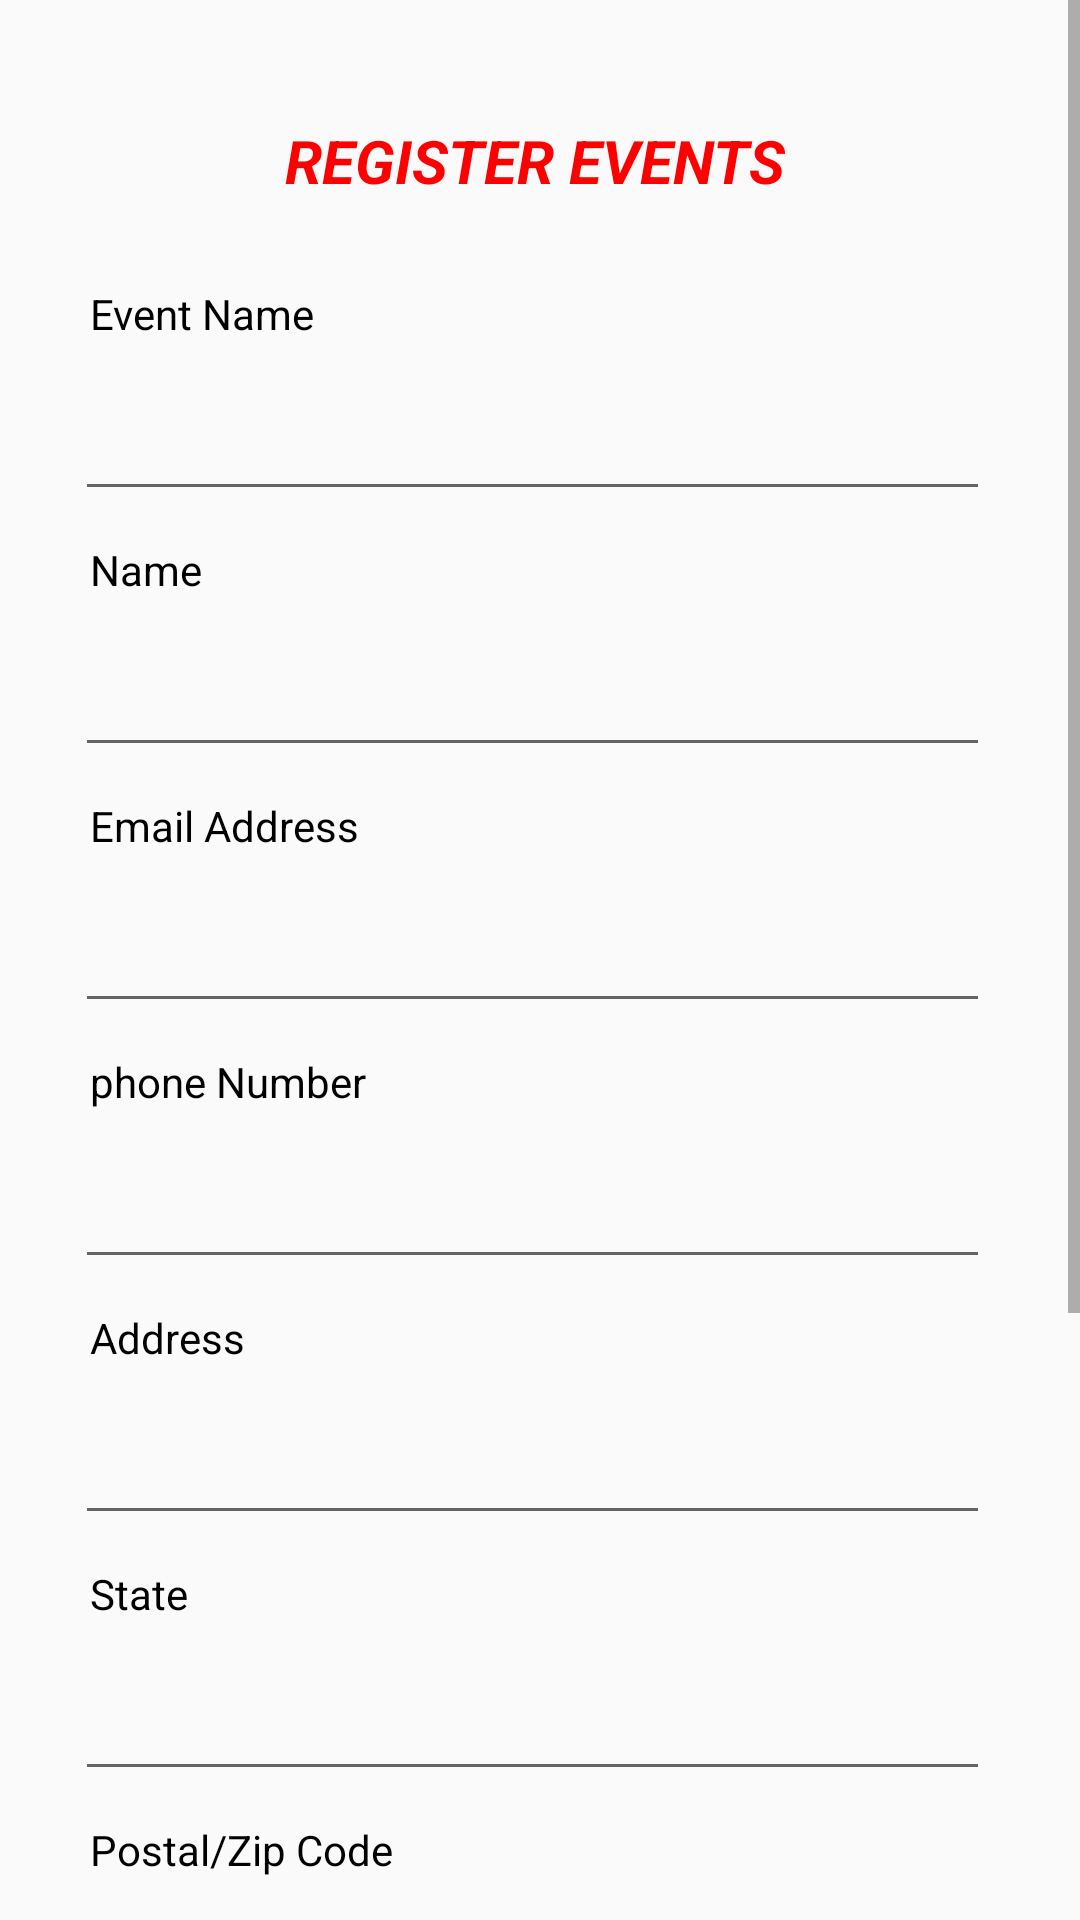

Here is an Android app screen rendered from its layout file. Give the layout XML and the strings, colors and styles it references.
<!-- AndroidManifest.xml: application theme AppTheme -->
<!-- res/layout/activity_event_registration.xml -->
<?xml version="1.0" encoding="utf-8"?>
<RelativeLayout xmlns:android="http://schemas.android.com/apk/res/android"
    xmlns:app="http://schemas.android.com/apk/res-auto"
    xmlns:tools="http://schemas.android.com/tools"
    android:layout_width="match_parent"
    android:layout_height="match_parent"
    tools:context=".create_events">

    <ScrollView
        android:layout_width="match_parent"
        android:layout_height="match_parent">

        <LinearLayout
            android:id="@+id/layout_text"
            android:layout_width="match_parent"
            android:layout_height="wrap_content"
            android:layout_marginStart="15dp"
            android:layout_marginTop="20dp"
            android:layout_marginEnd="30dp"
            android:orientation="vertical"
            android:weightSum="2">
            <TextView
                android:id="@+id/textView2"
                android:layout_width="320dp"
                android:layout_height="55dp"
                android:layout_marginStart="80dp"
                android:layout_marginTop="20dp"
                android:layout_marginEnd="29dp"
                android:text="REGISTER EVENTS"
                android:textAlignment="viewStart"
                android:textColor="@color/red"
                android:textSize="20dp"
                android:textStyle="bold|italic"
                app:layout_constraintEnd_toEndOf="parent"
                app:layout_constraintHorizontal_bias="0.0"
                app:layout_constraintStart_toStartOf="parent"
                app:layout_constraintTop_toTopOf="parent" />

            <TextView
                android:id="@+id/textview"
                android:layout_width="match_parent"
                android:layout_height="wrap_content"
                android:layout_weight="1"
                android:text="Event Name"
                android:layout_marginStart="15dp"
                android:textColor="@color/black" />

            <EditText
                android:id="@+id/eventname"
                android:layout_width="match_parent"
                android:layout_height="wrap_content"
                android:layout_marginStart="10dp"
                android:layout_marginTop="15dp"
                android:textStyle="normal|italic"
                android:layout_weight="1"
                android:inputType="textPersonName" />

            <TextView
                android:id="@+id/textview2"
                android:layout_width="match_parent"
                android:layout_height="wrap_content"
                android:layout_weight="1"
                android:layout_marginTop="10dp"
                android:text="Name"
                android:layout_marginStart="15dp"
                android:textColor="@color/black" />

            <EditText
                android:id="@+id/name"
                android:layout_width="match_parent"
                android:layout_height="wrap_content"
                android:layout_marginStart="10dp"
                android:layout_marginTop="15dp"
                android:textStyle="normal|italic"
                android:layout_weight="1" />

            <TextView
                android:id="@+id/textview3"
                android:layout_width="match_parent"
                android:layout_height="wrap_content"
                android:layout_weight="1"
                android:layout_marginTop="10dp"
                android:text="Email Address"
                android:layout_marginStart="15dp"
                android:textColor="@color/black" />

            <EditText
                android:id="@+id/email"
                android:layout_width="match_parent"
                android:layout_height="wrap_content"
                android:layout_marginStart="10dp"
                android:layout_marginTop="15dp"
                android:textStyle="normal|italic"
                android:layout_weight="1" />

            <TextView
                android:id="@+id/textview4"
                android:layout_width="match_parent"
                android:layout_height="wrap_content"
                android:layout_weight="1"
                android:layout_marginTop="10dp"
                android:text="phone Number "
                android:layout_marginStart="15dp"
                android:textColor="@color/black" />

            <EditText
                android:id="@+id/phone"
                android:layout_width="match_parent"
                android:layout_height="wrap_content"
                android:layout_marginStart="10dp"
                android:layout_marginTop="15dp"
                android:textStyle="normal|italic"
                android:layout_weight="1" />

            <TextView
                android:id="@+id/textview5"
                android:layout_width="match_parent"
                android:layout_height="wrap_content"
                android:layout_weight="1"
                android:layout_marginTop="10dp"
                android:text="Address "
                android:layout_marginStart="15dp"
                android:textColor="@color/black" />


            <EditText
                android:id="@+id/address"
                android:layout_width="match_parent"
                android:layout_height="wrap_content"
                android:layout_marginStart="10dp"
                android:layout_marginTop="15dp"
                android:textStyle="normal|italic"
                android:layout_weight="1" />


            <TextView
                android:id="@+id/textview6"
                android:layout_width="match_parent"
                android:layout_height="wrap_content"
                android:layout_weight="1"
                android:layout_marginTop="10dp"
                android:text="State"
                android:layout_marginStart="15dp"
                android:textColor="@color/black" />

            <EditText
                android:id="@+id/state"
                android:layout_width="match_parent"
                android:layout_height="wrap_content"
                android:layout_marginStart="10dp"
                android:layout_marginTop="15dp"
                android:textStyle="normal|italic"
                android:layout_weight="1" />

            <TextView
                android:id="@+id/textview9"
                android:layout_width="match_parent"
                android:layout_height="wrap_content"
                android:layout_weight="1"
                android:layout_marginTop="10dp"
                android:text="Postal/Zip Code"
                android:layout_marginStart="15dp"
                android:textColor="@color/black" />

            <EditText
                android:id="@+id/postalcode"
                android:layout_width="match_parent"
                android:layout_height="wrap_content"
                android:layout_marginStart="10dp"
                android:layout_marginTop="15dp"
                android:textStyle="normal|italic"
                android:layout_weight="1" />

            <TextView
                android:id="@+id/textview10"
                android:layout_width="match_parent"
                android:layout_height="wrap_content"
                android:layout_weight="1"
                android:layout_marginTop="10dp"
                android:text="Price Of The Event"
                android:layout_marginStart="15dp"
                android:textColor="@color/black" />

            <EditText
                android:id="@+id/eventprice"
                android:layout_width="match_parent"
                android:layout_height="wrap_content"
                android:layout_marginStart="10dp"
                android:layout_marginTop="15dp"
                android:textStyle="normal|italic"
                android:layout_weight="1" />

            <Button
                android:id="@+id/btnpay"
                android:layout_width="match_parent"
                android:layout_height="wrap_content"
                android:layout_marginStart="10dp"
                android:layout_marginTop="30dp"
                android:layout_weight="1"
                android:background="@drawable/border2"
                android:foregroundTint="#00F3F0F0"
                android:text="Pay Money"
                android:layout_marginBottom="90dp"
                android:textColorHint="@color/white"/>



        </LinearLayout>
    </ScrollView>
</RelativeLayout>
<!-- resources referenced by this layout -->
<resources>
  <color name="black">#000000</color>
  <color name="red">#FF0000</color>
  <color name="white">#FFFFFF</color>
  <!-- drawable border2 (drawable) -->
  <?xml version="1.0" encoding="utf-8"?>
  <shape xmlns:android="http://schemas.android.com/apk/res/android" android:shape="rectangle" >
      <solid android:color="#00E600"  android:textColor="@color/white"/>
      <stroke android:width="2dip" android:color="#00E600"/>
      <padding android:bottom="10dp" android:left="10dp" android:right="10dp" android:top="10dp"/>
      <corners android:radius="48dp"></corners>
  </shape>
  <style name="AppTheme" parent="Theme.AppCompat.Light.DarkActionBar">
          
          <item name="android:actionBarStyle">@style/MyActionBar</item>
          <item name="android:titleTextStyle">@style/MyActionBarTitleText</item>
      </style>
  <style name="MyActionBar" parent="@android:style/Widget.Holo.Light.ActionBar">
          <item name="android:background">#FFFFFF</item>
          <item name="android:titleTextStyle">@style/MyActionBarTitleText</item>
      </style>
  <style name="MyActionBarTitleText">
          <item name="android:textColor">@color/red</item>
      </style>
</resources>
